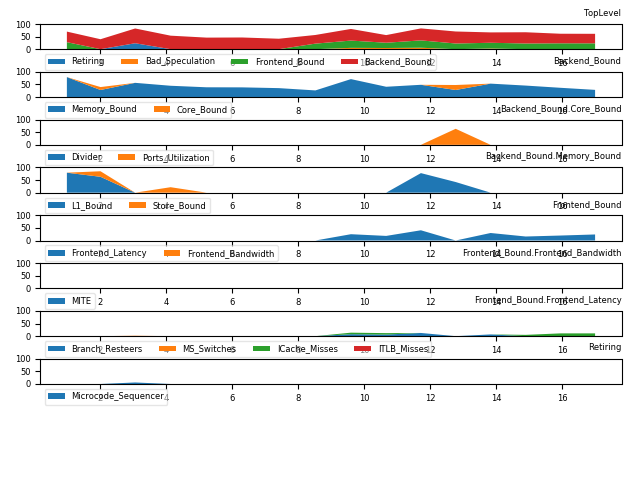

The data file committed next to this chart (first rows):
# 3.31-full on Intel(R) Core(TM) i7-4700…
1.002, C0, Frontend_Bound, 27.87, % Slots, This category represents slots fraction …, , , 5.66, 
1.002, C0, Backend_Bound, 41.95, % Slots, , , , 5.66, 
1.002, C0, Backend_Bound.Memory_Bound, 79.08, % Slots, This metric represents slots fraction th…, , , 5.66, 
1.002, C0-T0, Backend_Bound.Memory_Bound.L1_Bound, 79.40, % Stalls, This metric estimates how often the CPU …, mem_load_uops_retired.l1_hit:pp mem_load…, , 6.0, <==
1.002, C1, Backend_Bound, 52.40, % Slots, , , , 5.66, 
1.002, C1, Backend_Bound.Memory_Bound, 21.62, % Slots, , , , 5.66, 
1.002, C1, Backend_Bound.Core_Bound, 30.78, % Slots, This metric represents slots fraction wh…, , , 5.66, 
1.002, C1-T0, Backend_Bound.Core_Bound.Divider, 50.82, % Clocks, This metric represents cycles fraction w…, arith.divider_uops, , 6.0, <==
1.002, C1-T0, Backend_Bound.Core_Bound.Ports_Utilizati…, 41.84, % Clocks, This metric estimates cycles fraction th…, , , 5.59, 
1.002, C2, Frontend_Bound, 27.57, % Slots, , , , 5.65, 
1.002, C2, Backend_Bound, 41.65, % Slots, , , , 5.65, 
1.002, C2, Retiring, 41.47, % Slots, , , , 5.65, 
1.002, C2, Frontend_Bound.Frontend_Latency, 17.35, % Slots, This metric represents slots fraction th…, rs_events.empty_end, , 6.0, 
1.002, C2, Backend_Bound.Memory_Bound, 25.88, % Slots, , , , 5.65, 
1.002, C2, Backend_Bound.Core_Bound, 15.77, % Slots, , , , 5.65, 
1.002, C2, Retiring.Microcode_Sequencer, 2.02, % Slots, This metric represents slots fraction th…, idq.ms_uops, , 6.0, 
1.002, C2-T0, Frontend_Bound.Frontend_Latency.ICache_M…, 9.20, % Clocks, This metric represents cycles fraction t…, , , 6.0, 
1.002, C2-T0, Frontend_Bound.Frontend_Latency.MS_Switc…, 5.21, % Clocks, This metric estimates the fraction of cy…, idq.ms_switches, , 6.0, 
1.002, C2-T0, Backend_Bound.Memory_Bound.L1_Bound, 62.41, % Stalls, , mem_load_uops_retired.l1_hit:pp mem_load…, , 6.0, <==
1.002, C2-T1, Frontend_Bound.Frontend_Latency.ICache_M…, 10.79, % Clocks, , , , 6.0, 
1.002, C2-T1, Frontend_Bound.Frontend_Latency.ITLB_Mis…, 5.33, % Clocks, This metric represents cycles fraction t…, itlb_misses.walk_completed, , 6.0, 
1.002, C2-T1, Frontend_Bound.Frontend_Latency.Branch_R…, 21.39, % Clocks_Calculated, This metric represents cycles fraction t…, br_misp_retired.all_branches, , 5.6, 
1.002, C3, Frontend_Bound, 25.88, % Slots, , , , 5.65, 
1.002, C3, Backend_Bound, 32.64, % Slots, , , , 5.65, 
1.002, C3, Backend_Bound.Memory_Bound, 28.81, % Slots, , , , 5.65, <==
2.02, C0, Backend_Bound, 39.50, % Slots, , , , 5.89, 
2.02, C0, Backend_Bound.Memory_Bound, 27.86, % Slots, , , , 5.89, 
2.02, C0, Backend_Bound.Core_Bound, 11.64, % Slots, , , , 5.89, 
2.02, C0-T0, Backend_Bound.Memory_Bound.L1_Bound, 63.10, % Stalls, , mem_load_uops_retired.l1_hit:pp mem_load…, , 5.89, <==
2.02, C0-T0, Backend_Bound.Memory_Bound.Store_Bound, 21.98, % Stalls, This metric estimates how often CPU was …, mem_uops_retired.all_stores:pp, , 5.89, 
2.02, C0-T1, Backend_Bound.Memory_Bound.Store_Bound, 30.31, % Stalls, , mem_uops_retired.all_stores:pp, , 5.89, <==
2.02, C1, Backend_Bound, 51.46, % Slots, , , , 5.89, 
2.02, C1, Backend_Bound.Memory_Bound, 11.02, % Slots, , , , 5.88, 
2.02, C1, Backend_Bound.Core_Bound, 40.43, % Slots, , , , 5.88, 
2.02, C1-T0, Backend_Bound.Core_Bound.Divider, 59.07, % Clocks, , arith.divider_uops, , 5.89, <==
2.02, C1-T0, Backend_Bound.Core_Bound.Ports_Utilizati…, 46.71, % Clocks, , , , 5.89, 
2.02, C2, Frontend_Bound, 33.33, % Slots, , , , 5.89, 
2.02, C2, Bad_Speculation, 4.93, % Slots, This category represents slots fraction …, , , 5.89, 
2.02, C2, Backend_Bound, 49.17, % Slots, , , , 5.89, 
2.02, C2, Frontend_Bound.Frontend_Latency, 32.28, % Slots, , rs_events.empty_end, , 5.89, 
2.02, C2, Backend_Bound.Memory_Bound, 63.25, % Slots, , , , 5.89, 
2.02, C2-T0, Frontend_Bound.Frontend_Latency.Branch_R…, 5.10, % Clocks_Calculated, , br_misp_retired.all_branches, , 5.81, 
2.02, C2-T0, Backend_Bound.Memory_Bound.L1_Bound, 65.14, % Stalls, , mem_load_uops_retired.l1_hit:pp mem_load…, , 5.88, <==
2.02, C2-T1, Frontend_Bound.Frontend_Latency.ICache_M…, 15.29, % Clocks, , , , 5.89, 
2.02, C2-T1, Frontend_Bound.Frontend_Latency.Branch_R…, 5.32, % Clocks_Calculated, , br_misp_retired.all_branches, , 5.8, 
2.02, C3, Backend_Bound, 38.68, % Slots, , , , 5.89, 
2.02, C3, Backend_Bound.Memory_Bound, 49.28, % Slots, , , , 5.89, 
2.02, C3-T0, Backend_Bound.Memory_Bound.L1_Bound, 84.42, % Stalls, , mem_load_uops_retired.l1_hit:pp mem_load…, , 5.89, <==
3.069, C0, Backend_Bound, 58.66, % Slots, , , , 6.1, 
3.069, C0, Retiring, 23.56, % Slots, , , , 6.1, 
3.069, C0, Backend_Bound.Memory_Bound, 56.28, % Slots, , , , 5.71, <==
3.069, C0, Retiring.Microcode_Sequencer, 6.08, % Slots, , idq.ms_uops, , 6.1, 
3.069, C0-T0, Frontend_Bound.Frontend_Latency.MS_Switc…, 1.74, % Clocks, , idq.ms_switches, , 5.72, 
3.069, C0-T1, Frontend_Bound.Frontend_Latency.MS_Switc…, 4.78, % Clocks, , idq.ms_switches, , 5.72, 
3.069, C0-T1, Backend_Bound.Memory_Bound.L1_Bound, 76.29, % Stalls, , mem_load_uops_retired.l1_hit:pp mem_load…, , 5.72, <==
3.069, C1, Backend_Bound, 57.38, % Slots, , , , 6.1, 
3.069, C1, Retiring, 24.73, % Slots, , , , 6.1, 
3.069, C1, Backend_Bound.Memory_Bound, 50.77, % Slots, , , , 5.72, <==
3.069, C1, Retiring.Microcode_Sequencer, 5.59, % Slots, , idq.ms_uops, , 6.1, 
3.069, C1-T0, Frontend_Bound.Frontend_Latency.MS_Switc…, 2.27, % Clocks, , idq.ms_switches, , 5.72, 
... 317 more rows
